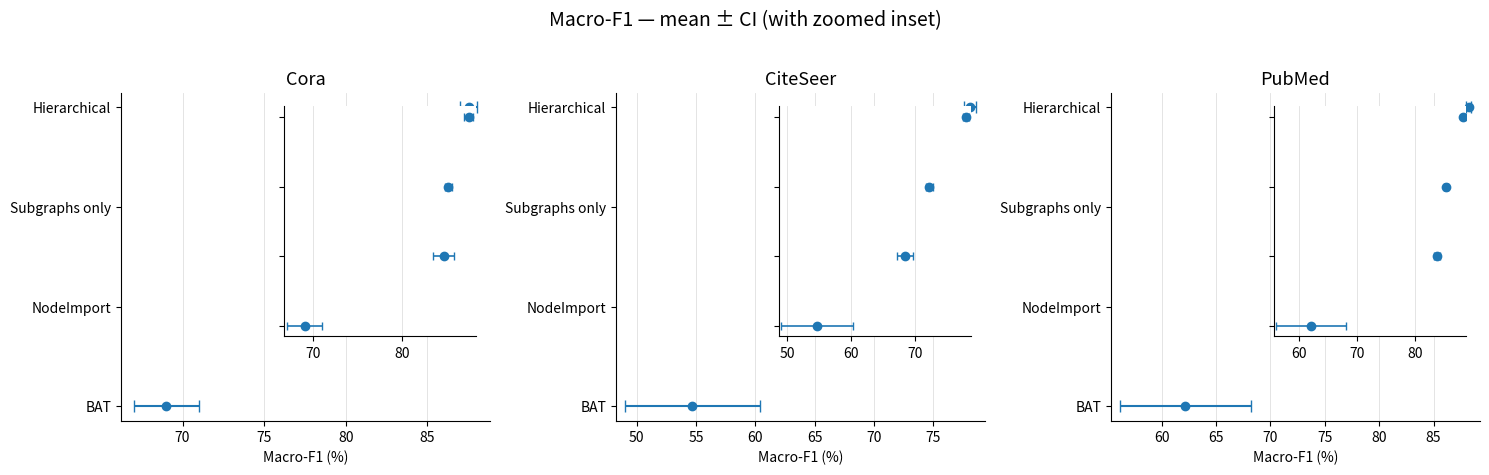

Write Python code to recreate this figure.
# -*- coding: utf-8 -*-
"""
Three side-by-side forest plots (mean ± CI) with per-axes inset zoom.
Datasets: Cora, CiteSeer, PubMed (keys in the input dict).
Matplotlib-only, publication-friendly (no fixed colors).
"""

from __future__ import annotations
import numpy as np
import matplotlib.pyplot as plt
from typing import Dict, Sequence, List, Tuple, Optional, Union
from scipy import stats
from mpl_toolkits.axes_grid1.inset_locator import inset_axes

Number = Union[int, float, np.number]

# ---------- helpers ----------


def maybe_to_percent(values: Sequence[Number]) -> np.ndarray:
    """
    Convert to percentage if the data looks like probabilities in [0, 1.2].
    Otherwise, return as-is.
    """
    arr = np.asarray(values, dtype=float)
    if arr.size == 0:
        return arr
    finite = arr[np.isfinite(arr)]
    if finite.size > 0 and (finite.min() >= 0.0) and (finite.max() <= 1.2):
        return arr * 100.0
    return arr


def mean_and_ci(
    data: Sequence[Number],
    confidence: float = 0.95,
) -> Tuple[float, Tuple[float, float]]:
    """
    Compute mean and (lower, upper) confidence interval using Student's t.
    If n < 2, CI collapses to the mean.
    """
    x = np.asarray(data, dtype=float)
    x = x[np.isfinite(x)]
    n = x.size
    if n == 0:
        return np.nan, (np.nan, np.nan)
    mean = float(np.mean(x))
    if n < 2:
        return mean, (mean, mean)
    sem = stats.sem(x)
    t_val = stats.t.ppf((1 + confidence) / 2.0, n - 1)
    h = float(sem * t_val)
    return mean, (mean - h, mean + h)


def robust_zoom_limits(
    means: np.ndarray, lows: np.ndarray, highs: np.ndarray, pad: float = 0.25
) -> Tuple[float, float]:
    """
    Compute a zoom window that focuses on the central cluster of means:
    - Use interquartile range (Q1..Q3) of means,
    - expand by a robust CI half-width and a small pad.
    Falls back to overall min/max if needed.
    """
    valid = np.isfinite(means) & np.isfinite(lows) & np.isfinite(highs)
    if not np.any(valid):
        return 0.0, 1.0
    m = means[valid]
    l = lows[valid]
    h = highs[valid]

    q1, q3 = np.percentile(m, [25, 75])
    halfwidths = np.maximum(m - l, h - m)
    hw = np.percentile(halfwidths, 75)  # generous half-width
    if q3 - q1 < 1e-9:
        lo = q1 - max(hw, 0.2) - pad
        hi = q3 + max(hw, 0.2) + pad
    else:
        lo = q1 - hw - pad
        hi = q3 + hw + pad

    lo = float(min(lo, np.min(l) - pad))
    hi = float(max(hi, np.max(h) + pad))
    if hi - lo < 1e-6:  # degenerate
        lo, hi = float(np.min(l) - pad), float(np.max(h) + pad)
    return lo, hi


def nice_main_limits(
    lows: np.ndarray, highs: np.ndarray, margin: float = 0.8
) -> Tuple[float, float]:
    """
    Compute padded full-range x-limits for the main axis.
    """
    valid = np.isfinite(lows) & np.isfinite(highs)
    if not np.any(valid):
        return 0.0, 1.0
    lo = float(np.min(lows[valid]))
    hi = float(np.max(highs[valid]))
    return lo - margin, hi + margin


# ---------- core plotting (one axes + inset) ----------


def draw_forest_with_inset_on_ax(
    ax: plt.Axes,
    results_by_model: Dict[str, Sequence[Number]],
    metric_name: str = "Macro-F1",
    confidence: float = 0.95,
    include_models: Optional[List[str]] = None,
    main_xlim: Optional[Tuple[float, float]] = None,
    inset_frac: Tuple[str, str] = ("52%", "70%"),  # (width, height)
    inset_loc: str = "upper right",
) -> None:
    """
    Draw a horizontal forest plot (mean ± CI) with an inset zoom on a given axes.
    """
    # Filter/select models in a defined order if provided
    model_names = (
        include_models if include_models is not None else list(results_by_model.keys())
    )

    labels: List[str] = []
    means: List[float] = []
    lows: List[float] = []
    highs: List[float] = []

    for name in model_names:
        runs = maybe_to_percent(results_by_model.get(name, []))
        if len(runs) == 0 or not np.isfinite(runs).any():
            continue
        mean, (lo, hi) = mean_and_ci(runs, confidence=confidence)
        labels.append(name)
        means.append(mean)
        lows.append(lo)
        highs.append(hi)

    if len(labels) == 0:
        ax.text(
            0.5, 0.5, "No valid data", ha="center", va="center", transform=ax.transAxes
        )
        ax.axis("off")
        return

    means = np.asarray(means, dtype=float)
    lows = np.asarray(lows, dtype=float)
    highs = np.asarray(highs, dtype=float)

    y = np.arange(len(labels))[::-1]  # top-to-bottom order
    xerr = np.vstack([means - lows, highs - means])

    # Main error bars (horizontal)
    ax.errorbar(means, y, xerr=xerr, fmt="o", capsize=4, linewidth=1.5)
    ax.set_yticks(y)
    ax.set_yticklabels(labels)
    ax.set_xlabel(f"{metric_name} (%)")
    if main_xlim is None:
        main_xlim = nice_main_limits(lows, highs, margin=0.8)
    ax.set_xlim(*main_xlim)
    ax.grid(axis="x", linestyle="-", linewidth=0.6, alpha=0.4)
    ax.spines["top"].set_visible(False)
    ax.spines["right"].set_visible(False)

    # Inset (zoomed on central cluster)
    ax_ins = inset_axes(
        ax, width=inset_frac[0], height=inset_frac[1], loc=inset_loc, borderpad=1.0
    )
    ax_ins.errorbar(means, y, xerr=xerr, fmt="o", capsize=3, linewidth=1.2)
    zlo, zhi = robust_zoom_limits(means, lows, highs, pad=0.3)
    # clamp zoom to main limits to avoid going out of bounds
    zlo = max(zlo, main_xlim[0])
    zhi = min(zhi, main_xlim[1])
    if zhi - zlo < 1e-6:
        zlo, zhi = main_xlim
    ax_ins.set_xlim(zlo, zhi)
    ax_ins.set_yticks(y)
    ax_ins.set_yticklabels([])
    ax_ins.grid(axis="x", linestyle="-", linewidth=0.6, alpha=0.4)
    ax_ins.spines["top"].set_visible(False)
    ax_ins.spines["right"].set_visible(False)


# ---------- figure with 3 datasets side-by-side ----------


def forest_three_datasets_with_insets(
    results_by_dataset: Dict[str, Dict[str, Sequence[Number]]],
    metric_name: str = "Macro-F1",
    confidence: float = 0.95,
    include_models: Optional[
        List[str]
    ] = None,  # e.g. ["Hierarchical","Subgraphs only","NodeImport","BAT"]
    figsize: Tuple[float, float] = (15, 4.8),
    save_path: Optional[str] = None,
    dpi: int = 300,
) -> None:
    """
    Build a single figure with 3 horizontal forest plots (Cora, CiteSeer, PubMed),
    each with its own inset zoom.
    """
    # Enforce dataset order if keys exist; otherwise keep dict order
    ordered_keys = [
        k for k in ["Cora", "CiteSeer", "PubMed"] if k in results_by_dataset
    ]
    if len(ordered_keys) < len(results_by_dataset):
        # append any extra keys (if present) to the end
        for k in results_by_dataset:
            if k not in ordered_keys:
                ordered_keys.append(k)

    fig, axes = plt.subplots(1, 3, figsize=figsize, sharey=False)

    # If fewer than 3 datasets provided, hide unused axes
    for i in range(3):
        if i >= len(ordered_keys):
            axes[i].axis("off")

    for ax, ds in zip(axes, ordered_keys[:3]):
        draw_forest_with_inset_on_ax(
            ax=ax,
            results_by_model=results_by_dataset[ds],
            metric_name=metric_name,
            confidence=confidence,
            include_models=include_models,
        )
        ax.set_title(ds, fontsize=13)

    fig.suptitle(f"{metric_name} — mean ± CI (with zoomed inset)", fontsize=14, y=0.98)
    plt.tight_layout(rect=[0, 0, 1, 0.96])

    if save_path:
        plt.savefig(save_path, dpi=dpi, bbox_inches="tight")
    plt.show()


# ---------------------- example usage ----------------------

if __name__ == "__main__":
    # Use your real dict here:
    results_macro_f1 = {
        "Cora": {
            "Hierarchical": [
                87.24,
                88.11,
                86.15,
                87.12,
                87.09,
                88.81,
                87.87,
                87.62,
                87.39,
                87.87,
            ],
            "Subgraphs only": [
                84.23,
                85.64,
                84.57,
                85.64,
                85.45,
                84.46,
                85.53,
                85.45,
                85.94,
                85.24,
            ],
            "NodeImport": [
                0.8351425414641892,
                0.8744059171045997,
                0.8619940846571602,
                0.8584345676153511,
                0.821783731512691,
                0.8386322643147068,
                0.8382411530135349,
                0.8592800041859779,
                0.8406444065339757,
                0.838122464348244,
            ],
            "BAT": [
                64.81826053,
                69.18665867,
                70.53711426,
                68.85954109,
                73.58171857,
                69.02468334,
                70.40725392,
                65.78924477,
                71.84020957,
                66.07684155,
            ],
        },
        "CiteSeer": {
            "Hierarchical": [
                78.45,
                78.06,
                78.63,
                78.53,
                77.71,
                76.84,
                79.05,
                78.42,
                77.82,
                77.06,
            ],
            "Subgraphs only": [
                71.27,
                72.39,
                71.31,
                71.87,
                72.49,
                73.92,
                72.57,
                72.50,
                72.29,
                72.46,
            ],
            "NodeImport": [
                0.6922092513894373,
                0.705947898203651,
                0.6566785622082861,
                0.6733961678993466,
                0.7105117901574558,
                0.6687200474345248,
                0.6846156872305232,
                0.689823846701421,
                0.6925689213335562,
                0.6756914289962893,
            ],
            "BAT": [
                59.45900128,
                49.08970274,
                58.58315751,
                35.58404173,
                60.47078445,
                59.08028269,
                49.20770367,
                59.09176226,
                59.36177833,
                57.0003025,
            ],
        },
        "PubMed": {
            "Hierarchical": [
                88.47,
                87.94,
                88.61,
                88.59,
                88.15,
                88.47,
                88.10,
                88.21,
                87.54,
                88.31,
            ],
            "Subgraphs only": [
                85.71,
                85.30,
                84.97,
                85.71,
                84.03,
                85.85,
                85.29,
                85.30,
                85.39,
                85.24,
            ],
            "NodeImport": [
                0.8465725107150884,
                0.8461481096973711,
                0.8329895609052688,
                0.8240130324249174,
                0.8413346117522357,
                0.843407848698447,
                0.8409544529145325,
                0.836274046918318,
                0.8353134719275674,
                0.8331439266302473,
            ],
            "BAT": [
                54.34398997,
                63.31925991,
                65.19744237,
                74.97331617,
                49.04786532,
                66.79352762,
                68.60498801,
                67.99978363,
                60.46520323,
                50.68104247,
            ],
        },
    }

    # Choose a consistent ordering (optional)
    order = ["Hierarchical", "Subgraphs only", "NodeImport", "BAT"]

    # Single figure with 3 panels (Cora, CiteSeer, PubMed), each with its own inset zoom
    forest_three_datasets_with_insets(
        results_by_dataset=results_macro_f1,
        metric_name="Macro-F1",
        confidence=0.95,
        include_models=order,  # or None to use dict order
        figsize=(15, 4.8),
        save_path="macro_f1_forest_3panels.png",
    )
